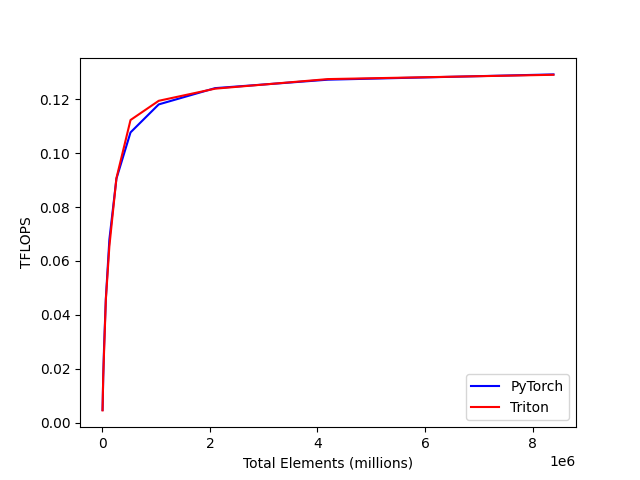

Data behind this chart, as committed beside it:
total_elements, PyTorch, Triton
4096, 0.004711, 0.004563
8192, 0.008246, 0.008607
16384, 0.01673, 0.01688
32768, 0.0283, 0.02665
65536, 0.04606, 0.04562
131072, 0.06796, 0.06546
262144, 0.09052, 0.0907
524288, 0.1077, 0.1123
1048576, 0.1181, 0.1194
2097152, 0.1241, 0.1239
4194304, 0.1272, 0.1275
8388608, 0.1292, 0.1291
